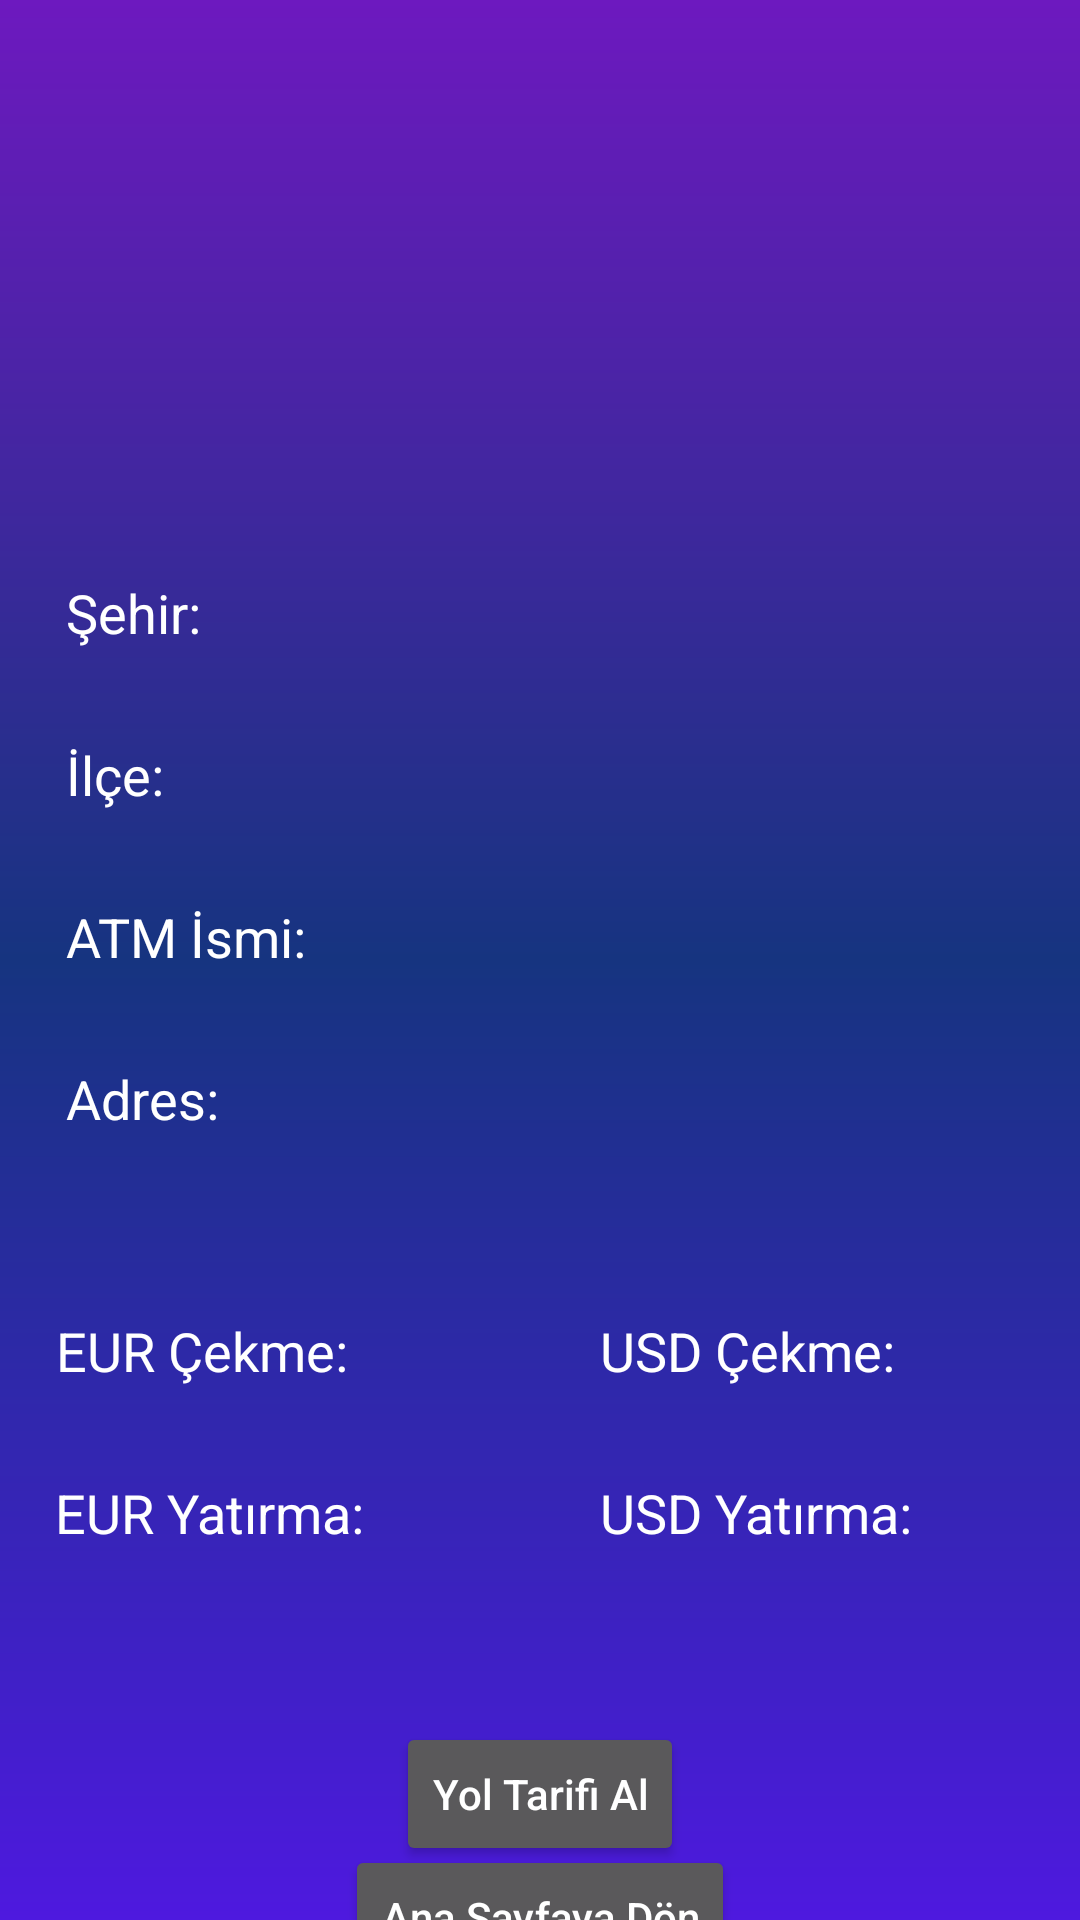

Android layout source for this screen:
<!-- AndroidManifest.xml: application theme Theme.ATMmNerede -->
<!-- res/layout/layout_bilgi_finansbank.xml -->
<?xml version="1.0" encoding="utf-8"?>
<androidx.constraintlayout.widget.ConstraintLayout xmlns:android="http://schemas.android.com/apk/res/android"
    xmlns:app="http://schemas.android.com/apk/res-auto"
    xmlns:tools="http://schemas.android.com/tools"
    android:layout_width="match_parent"
    android:layout_height="match_parent"
    android:background="@drawable/arkaplan_finansbank">

    <ImageView
        android:id="@+id/imageView6"
        android:layout_width="411dp"
        android:layout_height="136dp"
        android:src="@drawable/qnblogosu"
        app:layout_constraintEnd_toEndOf="parent"
        app:layout_constraintStart_toStartOf="parent"
        app:layout_constraintTop_toTopOf="parent" />

    <Button
        android:id="@+id/button_bilgi_finansbank_yoltarifi"
        android:layout_width="wrap_content"
        android:layout_height="wrap_content"
        android:layout_marginTop="160dp"
        android:text="Yol Tarifi Al"
        android:textAllCaps="false"
        android:textColor="@color/white"
        app:layout_constraintEnd_toEndOf="parent"
        app:layout_constraintStart_toStartOf="parent"
        app:layout_constraintTop_toBottomOf="@+id/textView_finansbank_adres" />

    <Button
        android:id="@+id/button_bilgi_finansbank_anasayfayadon"
        android:layout_width="wrap_content"
        android:layout_height="wrap_content"
        android:text="Ana Sayfaya Dön"
        android:textAllCaps="false"
        android:textColor="@color/white"
        app:layout_constraintBottom_toBottomOf="parent"
        app:layout_constraintEnd_toEndOf="parent"
        app:layout_constraintStart_toStartOf="parent"
        app:layout_constraintTop_toBottomOf="@+id/button_bilgi_finansbank_yoltarifi"
        app:layout_constraintVertical_bias="0.242" />

    <TextView
        android:id="@+id/textView_finansbank_sehir"
        android:layout_width="340dp"
        android:layout_height="30dp"
        android:layout_marginStart="24dp"
        android:layout_marginTop="56dp"
        android:text="Şehir: "
        android:textColor="@color/white"
        android:textSize="18sp"
        app:layout_constraintEnd_toEndOf="parent"
        app:layout_constraintStart_toStartOf="parent"
        app:layout_constraintTop_toBottomOf="@+id/imageView6" />

    <TextView
        android:id="@+id/textView_finansbank_ilce"
        android:layout_width="340dp"
        android:layout_height="30dp"
        android:layout_marginStart="24dp"
        android:layout_marginTop="24dp"
        android:text="İlçe: "
        android:textColor="@color/white"
        android:textSize="18sp"
        app:layout_constraintEnd_toEndOf="parent"
        app:layout_constraintStart_toStartOf="parent"
        app:layout_constraintTop_toBottomOf="@+id/textView_finansbank_sehir" />

    <TextView
        android:id="@+id/textView_finansbank_atmisim"
        android:layout_width="340dp"
        android:layout_height="30dp"
        android:layout_marginStart="24dp"
        android:layout_marginTop="24dp"
        android:text="ATM İsmi: "
        android:textColor="@color/white"
        android:textSize="18sp"
        app:layout_constraintEnd_toEndOf="parent"
        app:layout_constraintStart_toStartOf="parent"
        app:layout_constraintTop_toBottomOf="@+id/textView_finansbank_ilce" />

    <TextView
        android:id="@+id/textView_finansbank_adres"
        android:layout_width="340dp"
        android:layout_height="60dp"
        android:layout_marginStart="24dp"
        android:layout_marginTop="24dp"
        android:text="Adres: "
        android:textColor="@color/white"
        android:textSize="18sp"
        app:layout_constraintEnd_toEndOf="parent"
        app:layout_constraintStart_toStartOf="parent"
        app:layout_constraintTop_toBottomOf="@+id/textView_finansbank_atmisim" />

    <TextView
        android:id="@+id/textView_finansbankeurcekme"
        android:layout_width="wrap_content"
        android:layout_height="30dp"
        android:layout_marginTop="24dp"
        android:text="EUR Çekme: "
        android:textColor="@color/white"
        android:textSize="18sp"
        app:layout_constraintEnd_toEndOf="parent"
        app:layout_constraintHorizontal_bias="0.072"
        app:layout_constraintStart_toStartOf="parent"
        app:layout_constraintTop_toBottomOf="@+id/textView_finansbank_adres" />

    <TextView
        android:id="@+id/textViewfinansbankeuryatirma"
        android:layout_width="wrap_content"
        android:layout_height="30dp"
        android:layout_marginTop="24dp"
        android:text="EUR Yatırma: "
        android:textColor="@color/white"
        android:textSize="18sp"
        app:layout_constraintBottom_toBottomOf="parent"
        app:layout_constraintEnd_toEndOf="parent"
        app:layout_constraintHorizontal_bias="0.073"
        app:layout_constraintStart_toStartOf="parent"
        app:layout_constraintTop_toBottomOf="@+id/textView_finansbankeurcekme"
        app:layout_constraintVertical_bias="0.0" />

    <TextView
        android:id="@+id/textViewfinansbankusdcekme"
        android:layout_width="wrap_content"
        android:layout_height="30dp"
        android:layout_marginStart="200dp"
        android:layout_marginTop="24dp"
        android:text="USD Çekme: "
        android:textColor="@color/white"
        android:textSize="18sp"
        app:layout_constraintEnd_toEndOf="parent"
        app:layout_constraintHorizontal_bias="0.0"
        app:layout_constraintStart_toStartOf="parent"
        app:layout_constraintTop_toBottomOf="@+id/textView_finansbank_adres" />

    <TextView
        android:id="@+id/textViewfinansbankusdyatirma"
        android:layout_width="wrap_content"
        android:layout_height="30dp"
        android:layout_marginStart="200dp"
        android:layout_marginTop="24dp"
        android:text="USD Yatırma: "
        android:textColor="@color/white"
        android:textSize="18sp"
        app:layout_constraintBottom_toBottomOf="parent"
        app:layout_constraintEnd_toEndOf="parent"
        app:layout_constraintHorizontal_bias="0.0"
        app:layout_constraintStart_toStartOf="parent"
        app:layout_constraintTop_toBottomOf="@+id/textViewfinansbankusdcekme"
        app:layout_constraintVertical_bias="0.0" />

    <TextView
        android:id="@+id/textViewfinansbanklati"
        android:layout_width="wrap_content"
        android:layout_height="wrap_content"
        android:text="TextView"
        android:visibility="invisible"
        app:layout_constraintBottom_toBottomOf="parent"
        app:layout_constraintEnd_toEndOf="parent"
        app:layout_constraintHorizontal_bias="0.841"
        app:layout_constraintStart_toStartOf="parent"
        app:layout_constraintTop_toTopOf="parent"
        app:layout_constraintVertical_bias="1.0" />

    <TextView
        android:id="@+id/textViewfinansbanklong"
        android:layout_width="wrap_content"
        android:layout_height="wrap_content"
        android:text="TextView"
        android:visibility="invisible"
        app:layout_constraintBottom_toBottomOf="parent"
        app:layout_constraintEnd_toEndOf="parent"
        app:layout_constraintHorizontal_bias="1.0"
        app:layout_constraintStart_toStartOf="parent"
        app:layout_constraintTop_toTopOf="parent"
        app:layout_constraintVertical_bias="1.0" />
</androidx.constraintlayout.widget.ConstraintLayout>
<!-- resources referenced by this layout -->
<resources>
  <color name="white">#FFFFFFFF</color>
  <!-- drawable arkaplan_finansbank (drawable) -->
  <?xml version="1.0" encoding="utf-8"?>
  <shape xmlns:android="http://schemas.android.com/apk/res/android">
      <gradient android:angle="90"
          android:startColor="@color/startColorfinansbank"
          android:centerColor="@color/CenterColorfinansbank"
          android:endColor="@color/endColorfinansbank"
          />
  </shape>
  <style name="Theme.ATMmNerede" parent="android:Theme.Material.NoActionBar" />
  <color name="startColorfinansbank">#4E19DF</color>
  <color name="CenterColorfinansbank">#163480</color>
  <color name="endColorfinansbank">#6D19BF</color>
</resources>
